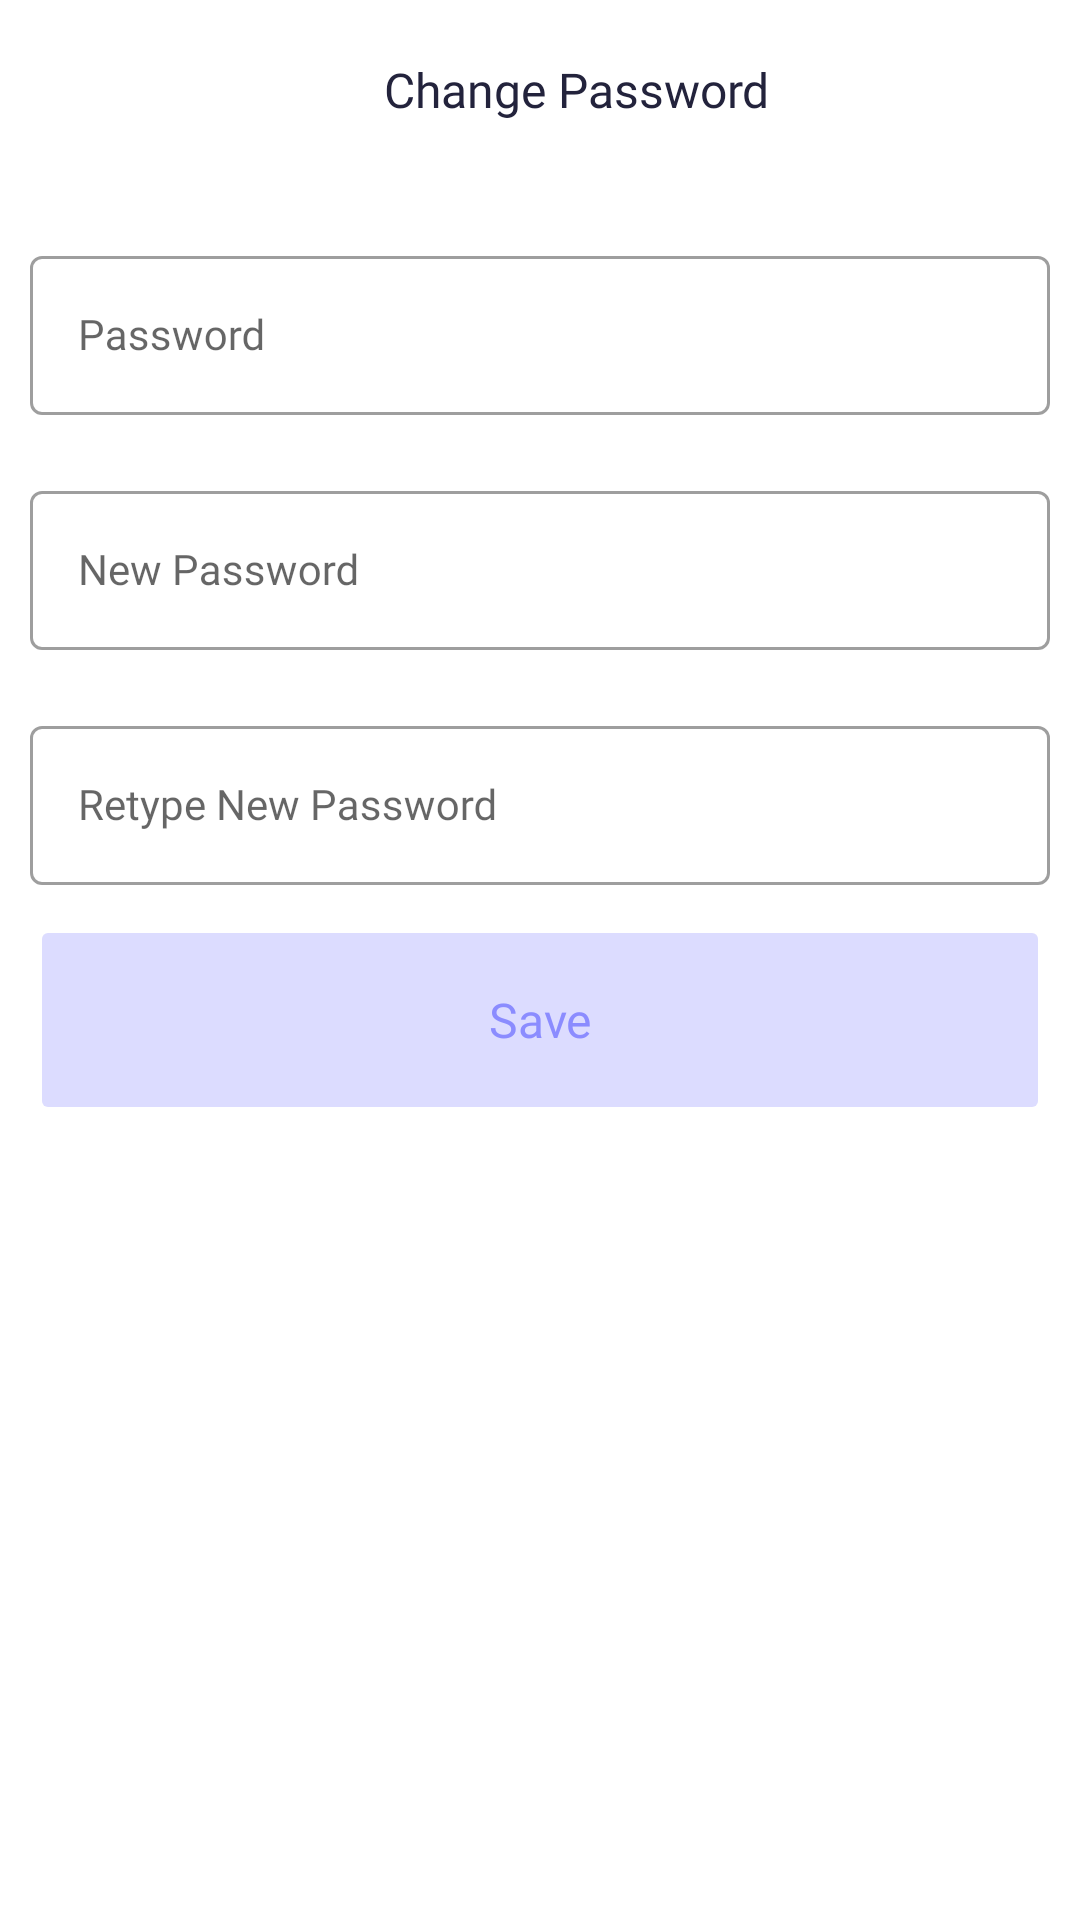

Android layout source for this screen:
<!-- AndroidManifest.xml: application theme Theme.BasicNoteApp -->
<!-- res/layout/fragment_change_password.xml -->
<?xml version="1.0" encoding="utf-8"?>
<layout xmlns:android="http://schemas.android.com/apk/res/android"
    xmlns:app="http://schemas.android.com/apk/res-auto"
    xmlns:tools="http://schemas.android.com/tools">

    <androidx.constraintlayout.widget.ConstraintLayout
        android:layout_width="match_parent"
        android:layout_height="match_parent"
        android:layout_marginLeft="10dp"
        android:layout_marginRight="10dp"
        tools:context=".ui.changepassword.ChangePasswordFragment">

        <LinearLayout
            android:id="@+id/linearLayout"
            android:layout_width="match_parent"
            android:layout_height="60dp"
            android:orientation="horizontal"
            app:layout_constraintEnd_toEndOf="parent"
            app:layout_constraintStart_toStartOf="parent"
            app:layout_constraintTop_toTopOf="parent">

            <ImageButton
                android:id="@+id/notesScreenIconMenu"
                android:layout_width="wrap_content"
                android:layout_height="match_parent"
                android:backgroundTint="@color/white"
                android:src="@drawable/menu_icon" />

            <TextView
                android:id="@+id/profileScreenProfileTextView"
                style="@style/Title2"
                android:layout_width="match_parent"
                android:layout_height="match_parent"
                android:gravity="center"
                android:text="@string/change_password"
                android:textColor="@color/login_screen_text_color" />

        </LinearLayout>

        <com.google.android.material.textfield.TextInputLayout

            android:id="@+id/changePassword"
            style="@style/Widget.MaterialComponents.TextInputLayout.OutlinedBox"
            android:layout_width="match_parent"
            android:layout_height="wrap_content"
            android:layout_marginLeft="10dp"
            android:layout_marginTop="20dp"
            android:layout_marginRight="10dp"
            android:hint="@string/password"
            app:layout_constraintEnd_toEndOf="parent"
            app:layout_constraintStart_toStartOf="parent"
            app:layout_constraintTop_toBottomOf="@+id/linearLayout">

            <com.google.android.material.textfield.TextInputEditText
                android:id="@+id/changePasswordEditText"
                style="@style/Title4"
                android:layout_width="match_parent"
                android:layout_height="wrap_content"
                android:inputType="textPassword" />
        </com.google.android.material.textfield.TextInputLayout>

        <com.google.android.material.textfield.TextInputLayout
            android:id="@+id/changeNewPassword"
            style="@style/Widget.MaterialComponents.TextInputLayout.OutlinedBox"
            android:layout_width="match_parent"
            android:layout_height="wrap_content"
            android:layout_marginLeft="10dp"
            android:layout_marginTop="20dp"
            android:layout_marginRight="10dp"
            android:hint="@string/new_password"
            app:layout_constraintEnd_toEndOf="parent"
            app:layout_constraintStart_toStartOf="parent"
            app:layout_constraintTop_toBottomOf="@+id/changePassword">

            <com.google.android.material.textfield.TextInputEditText
                android:id="@+id/changeNewPasswordEditText"
                style="@style/Title4"
                android:layout_width="match_parent"
                android:layout_height="wrap_content"
                android:inputType="textPassword" />
        </com.google.android.material.textfield.TextInputLayout>

        <com.google.android.material.textfield.TextInputLayout
            android:id="@+id/changeRetypePassword"
            style="@style/Widget.MaterialComponents.TextInputLayout.OutlinedBox"
            android:layout_width="match_parent"
            android:layout_height="wrap_content"
            android:layout_marginLeft="10dp"
            android:layout_marginTop="20dp"
            android:layout_marginRight="10dp"
            android:hint="@string/retype_new_password"
            app:layout_constraintEnd_toEndOf="parent"
            app:layout_constraintStart_toStartOf="parent"
            app:layout_constraintTop_toBottomOf="@+id/changeNewPassword">

            <com.google.android.material.textfield.TextInputEditText
                android:id="@+id/changeRetypeNewPasswordEditText"
                style="@style/Title4"
                android:layout_width="match_parent"
                android:layout_height="wrap_content"
                android:inputType="textPassword" />
        </com.google.android.material.textfield.TextInputLayout>

        <Button
            android:id="@+id/changeSaveButton"
            style="@style/Title2"
            android:layout_width="match_parent"
            android:layout_height="70dp"
            android:layout_marginLeft="10dp"
            android:layout_marginTop="10dp"
            android:layout_marginRight="10dp"
            android:backgroundTint="@color/login_button"
            android:text="@string/save"
            android:theme="@style/Gohy.Button"
            android:enabled="false"
            android:textAllCaps="false"
            android:textColor="@color/login_button_text_color"
            app:layout_constraintEnd_toEndOf="parent"
            app:layout_constraintStart_toStartOf="parent"
            app:layout_constraintTop_toBottomOf="@+id/changeRetypePassword" />

    </androidx.constraintlayout.widget.ConstraintLayout>
</layout>
<!-- resources referenced by this layout -->
<resources>
  <color name="login_button">#dcdcff</color>
  <color name="login_button_text_color">#8b8cff</color>
  <color name="login_screen_text_color">#23233c</color>
  <color name="white">#FFFFFFFF</color>
  <string name="change_password">Change Password</string>
  <string name="new_password">New Password</string>
  <string name="password">Password</string>
  <string name="retype_new_password">Retype New Password</string>
  <string name="save">Save</string>
  <style name="Gohy.Button" parent="Widget.AppCompat.Button.Colored">
          <item name="colorButtonNormal">@drawable/btn_state</item>
      </style>
  <style name="Title2" parent="TextAppearance.AppCompat">
          <item name="android:fontFamily">@font/inter_semibold</item>
          <item name="android:textSize">16sp</item>
          <item name="lineHeight">19.4sp</item>
          <item name="android:letterSpacing">0</item>
      </style>
  <style name="Title4" parent="TextAppearance.AppCompat">
          <item name="android:fontFamily">@font/inter_semibold</item>
          <item name="android:textSize">14sp</item>
          <item name="lineHeight">20sp</item>
          <item name="android:letterSpacing">0</item>
      </style>
  <style name="Theme.BasicNoteApp" parent="Theme.MaterialComponents.DayNight.NoActionBar">
          
          <item name="colorPrimary">@color/purple_500</item>
          <item name="colorPrimaryVariant">@color/black</item>
          <item name="colorOnPrimary">@color/white</item>
          
          <item name="colorSecondary">@color/teal_200</item>
          <item name="colorSecondaryVariant">@color/teal_700</item>
          <item name="colorOnSecondary">@color/black</item>
          
          <item name="android:statusBarColor">?attr/colorPrimaryVariant</item>
          
      </style>
  <!-- drawable btn_state (drawable) -->
  <?xml version="1.0" encoding="utf-8"?>
  <selector xmlns:android="http://schemas.android.com/apk/res/android">
  
      <item android:drawable="@color/login_button" android:state_enabled="true"/>
      <item android:drawable="@color/login_button_text_color" android:state_enabled="false"/>
  </selector>
  <color name="purple_500">#FF6200EE</color>
  <color name="black">#FF000000</color>
  <color name="teal_200">#FF03DAC5</color>
  <color name="teal_700">#FF018786</color>
</resources>
